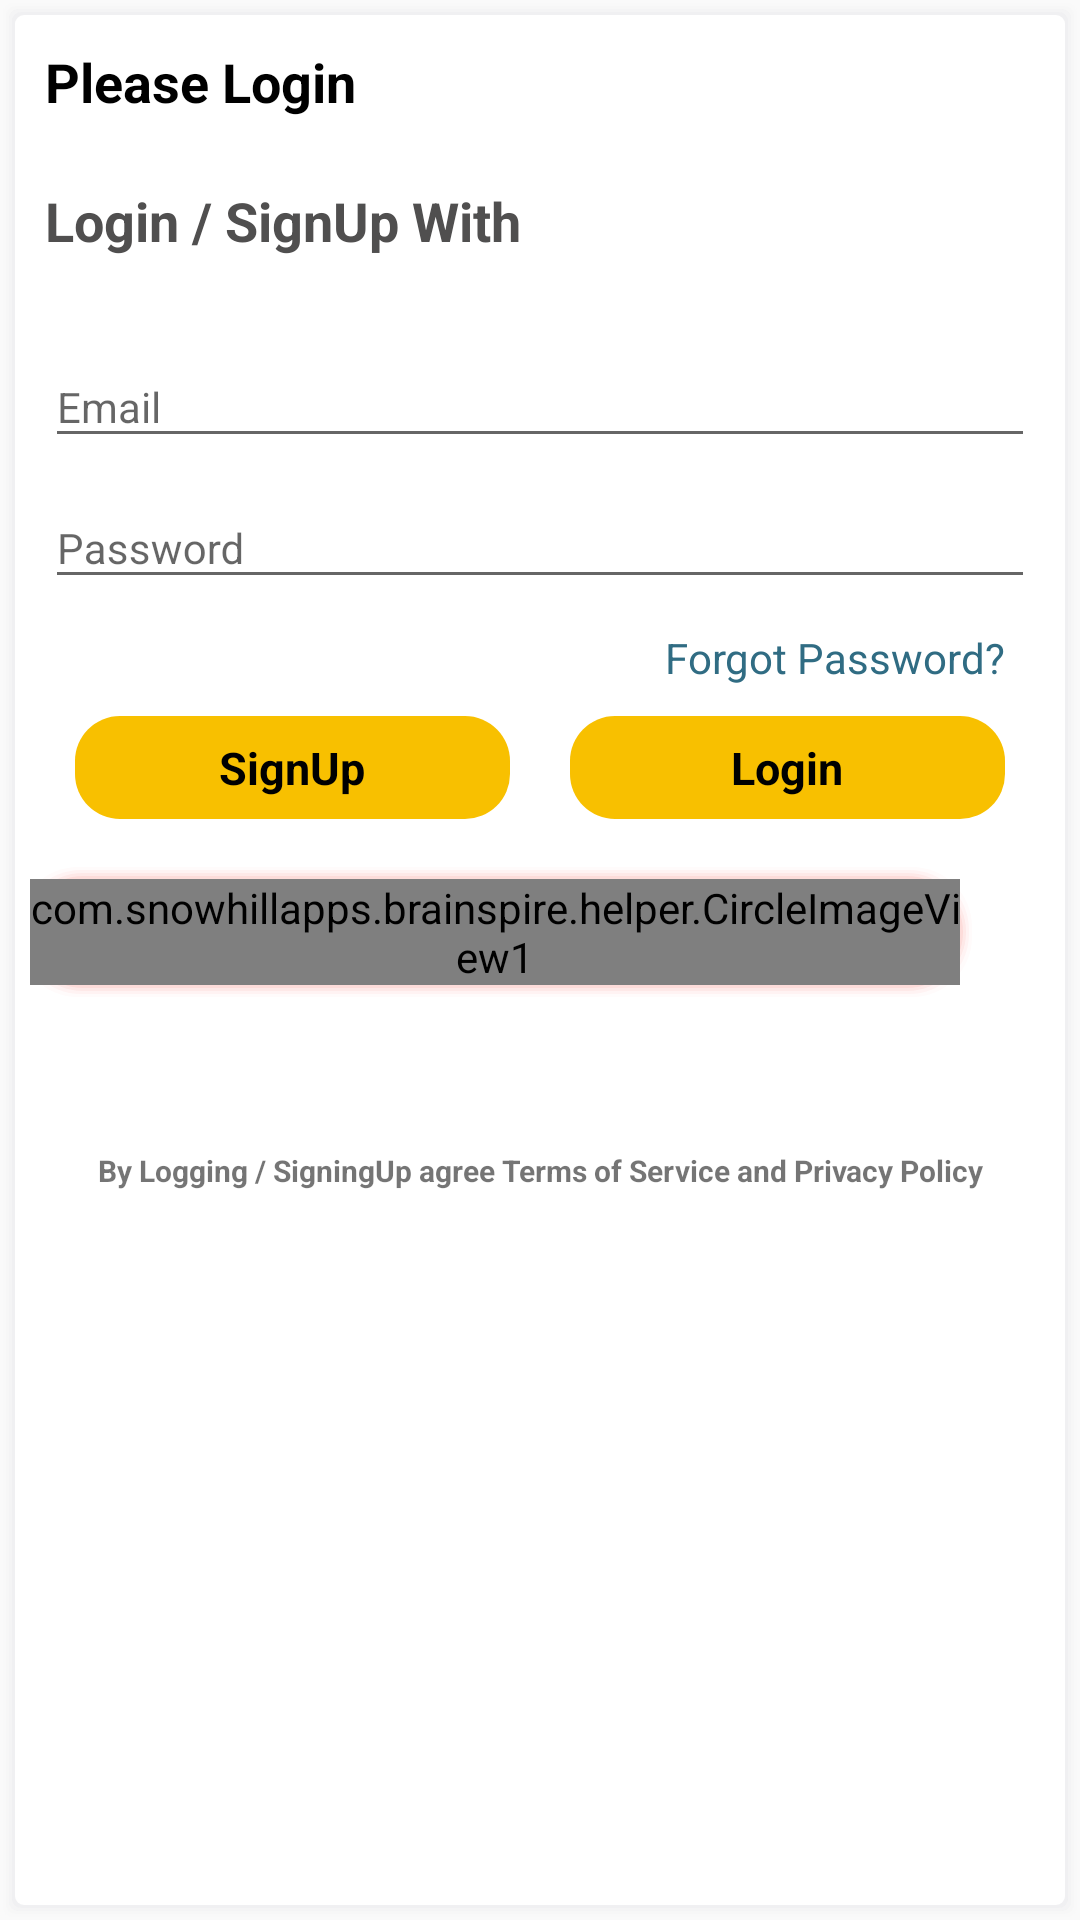

This screen was rendered from an Android layout file. Write that file and the resources it references.
<!-- AndroidManifest.xml: application theme AppTheme -->
<!-- res/layout/activity_login_popup.xml -->
<?xml version="1.0" encoding="utf-8"?>

<RelativeLayout xmlns:android="http://schemas.android.com/apk/res/android"
    xmlns:app="http://schemas.android.com/apk/res-auto"
    xmlns:tools="http://schemas.android.com/tools"
    android:layout_width="match_parent"
    android:layout_height="wrap_content"
    android:background="@drawable/card_shadow"
    android:layout_margin="@dimen/margin_dp"
    tools:context="com.snowhillapps.brainspire.activity.LoginPopup">
    
    <LinearLayout
        android:layout_width="match_parent"
        android:layout_height="wrap_content"
        android:orientation="vertical">

    <RelativeLayout
        android:layout_width="match_parent"
        android:layout_height="wrap_content">

        <TextView
            android:layout_width="wrap_content"
            android:layout_height="wrap_content"
            android:text="Please Login"
            android:textAppearance="@style/TextAppearance.AppCompat.Medium"
            android:textColor="@color/black"
            android:textStyle="bold"
            android:layout_margin="@dimen/margin_10dp"/>

        <ImageView
            android:id="@+id/imgClose"
            android:layout_width="wrap_content"
            android:layout_height="wrap_content"
            android:layout_alignParentEnd="true"
            android:layout_centerVertical="true"
            android:layout_gravity="end"
            android:paddingStart="5dp"
            android:paddingTop="5dp"
            android:paddingEnd="5dp"
            android:onClick="ClosePopUp"
            app:srcCompat="@drawable/ic_close"
            android:tint="@color/dark_gray"/>
    </RelativeLayout>
        <View
            android:id="@+id/divider"
            android:layout_width="match_parent"
            android:layout_height="2dp"

            android:background="@drawable/drop_shadow" />
    <ProgressBar
        android:id="@+id/progressBar"
        android:layout_width="wrap_content"
        android:layout_height="wrap_content"
        android:visibility="gone" />

    <RelativeLayout
        android:id="@+id/refLyt"
        android:layout_width="match_parent"
        android:layout_height="wrap_content"

       >




    </RelativeLayout>

    <TextView
        android:id="@+id/tvLogin"
        android:layout_width="wrap_content"
        android:layout_height="wrap_content"

        android:layout_margin="@dimen/margin_10dp"
        android:text="@string/login_with"
        android:textAppearance="@style/TextAppearance.AppCompat.Medium"
        android:textColor="@color/dark_gray"
        android:textStyle="bold" />
        <LinearLayout
            android:layout_width="match_parent"
            android:layout_height="wrap_content"

            android:orientation="vertical"
            android:padding="@dimen/margin_10dp">

            <com.google.android.material.textfield.TextInputLayout
                android:id="@+id/inputEmail"
                android:layout_width="match_parent"
                android:layout_height="wrap_content">

                <com.google.android.material.textfield.TextInputEditText
                    android:id="@+id/edtEmail"
                    android:layout_width="match_parent"
                    android:layout_height="wrap_content"
                    android:hint="@string/email"
                    android:textAppearance="@style/TextAppearance.AppCompat.Small"
                    android:inputType="textEmailAddress"

                    />
            </com.google.android.material.textfield.TextInputLayout>

            <com.google.android.material.textfield.TextInputLayout
                android:id="@+id/inputPass"
                android:layout_width="match_parent"
                android:layout_height="wrap_content">

                <com.google.android.material.textfield.TextInputEditText
                    android:id="@+id/edtPassword"
                    android:layout_width="match_parent"
                    android:layout_height="wrap_content"
                    android:hint="@string/password"
                    android:textAppearance="@style/TextAppearance.AppCompat.Small"
                    android:inputType="textPassword" />

            </com.google.android.material.textfield.TextInputLayout>

            <TextView
                android:layout_width="wrap_content"
                android:layout_height="wrap_content"
                android:layout_gravity="end"
                android:layout_margin="@dimen/margin_10dp"
                android:onClick="ForgotPassword"
                android:text="@string/forgot_pass"
                android:textColor="@color/colorPrimaryDark" />

            <LinearLayout
                android:layout_width="match_parent"
                android:layout_height="wrap_content"
                android:orientation="horizontal"
                android:weightSum="2">

                <TextView

                    android:layout_width="0dp"
                    android:layout_height="wrap_content"
                    android:layout_marginStart="@dimen/margin_10dp"
                    android:layout_marginEnd="@dimen/margin_10dp"
                    android:layout_weight="1"
                    android:background="@drawable/left_btn_bg"
                    android:gravity="center"
                    android:onClick="SignUpWithEmail"
                    android:padding="7dp"
                    android:text="@string/signup"
                    android:textAllCaps="false"
                    android:textColor="@color/black"
                    android:textSize="@dimen/mid_text"
                    android:textStyle="bold" />

                <TextView

                    android:layout_width="0dp"
                    android:layout_height="wrap_content"
                    android:layout_marginStart="@dimen/margin_10dp"
                    android:layout_marginEnd="@dimen/margin_10dp"
                    android:layout_weight="1"
                    android:background="@drawable/right_btn_bg"
                    android:gravity="center"
                    android:onClick="LoginWithEmail"
                    android:padding="7dp"
                    android:text="@string/login"
                    android:textAllCaps="false"
                    android:textColor="@color/black"
                    android:textSize="@dimen/mid_text"
                    android:textStyle="bold" />
            </LinearLayout>
        </LinearLayout>
    <LinearLayout
        android:id="@+id/loginLyt"
        android:layout_width="match_parent"
        android:layout_height="wrap_content"
        android:layout_above="@+id/tvPrivacy"
        android:layout_marginBottom="@dimen/circle_progress"
   android:gravity="center"
        android:orientation="horizontal"
        android:padding="5dp">

        <RelativeLayout
            android:layout_width="wrap_content"
            android:layout_height="wrap_content"
            android:layout_marginStart="@dimen/margin_10dp"
            android:layout_marginEnd="@dimen/margin_10dp"
            android:background="@drawable/google_bg"
            android:onClick="LoginWithGoogle">

            <com.snowhillapps.brainspire.helper.CircleImageView1
                android:layout_width="wrap_content"
                android:layout_height="wrap_content"
                app:srcCompat="@drawable/ic_google"
              />


        </RelativeLayout>

        <RelativeLayout
            android:layout_width="wrap_content"
            android:layout_height="wrap_content"
            android:layout_marginEnd="@dimen/margin_10dp"
            android:background="@drawable/fb_bg"
            android:onClick="LoginWithFacebook">

            <com.snowhillapps.brainspire.helper.CircleImageView1
                android:layout_width="wrap_content"
                android:layout_height="wrap_content"
                android:layout_margin="2dp"
                app:srcCompat="@drawable/ic_facebook" />


        </RelativeLayout>

        <TextView
            android:layout_width="wrap_content"
            android:layout_height="wrap_content"
            android:layout_gravity="center_vertical"
            android:layout_marginEnd="@dimen/margin_10dp"
            android:text="@string/or"
            android:textAllCaps="true"
            android:textColor="@color/colorPrimaryDark"
            android:textStyle="bold" />

        <RelativeLayout
            android:layout_width="wrap_content"
            android:layout_height="wrap_content"
            android:layout_marginEnd="@dimen/margin_10dp"
            android:background="@drawable/guest_bg"
            android:onClick="PlayAsGuest">

            <com.snowhillapps.brainspire.helper.CircleImageView1
                android:layout_width="wrap_content"
                android:layout_height="wrap_content"
                android:layout_margin="2dp"
                app:srcCompat="@drawable/ic_guest" />
        </RelativeLayout>
    </LinearLayout>

    <TextView
        android:id="@+id/tvPrivacy"
        android:layout_width="match_parent"
        android:layout_height="wrap_content"
        android:layout_alignParentBottom="true"
        android:gravity="center"
        android:padding="@dimen/margin_10dp"
        android:text="@string/term_privacy"
        android:textSize="@dimen/small_text"
        android:textStyle="bold"
        android:visibility="visible" />
    </LinearLayout>
</RelativeLayout>
<!-- resources referenced by this layout -->
<resources>
  <color name="black">#000000</color>
  <color name="colorPrimaryDark">#306c83</color>
  <color name="dark_gray">#504F4F</color>
  <dimen name="circle_progress">35dp</dimen>
  <dimen name="margin_10dp">10dp</dimen>
  <dimen name="margin_dp">15dp</dimen>
  <dimen name="mid_text">15dp</dimen>
  <dimen name="small_text">10sp</dimen>
  <!-- drawable ic_facebook (drawable) -->
  <?xml version="1.0" encoding="utf-8"?>
  
  <vector xmlns:android="http://schemas.android.com/apk/res/android"
      android:width="35dp"
      android:height="35dp"
      android:viewportWidth="512"
      android:viewportHeight="512">
  
      <path
          android:fillColor="#3b5998"
          android:pathData="M 15 0 L 497 0 Q 512 0 512 15 L 512 497 Q 512 512 497 512 L 15 512 Q 0 512 0 497 L 0 15 Q 0 0 15 0 Z" />
      <path
          android:fillColor="#fff"
          android:pathData="M330 512V322h64l9-74h-73v-47c0-22 6-36 37-36h39V99c-7-1-30-3-57-3-57 0-95 34-95
  98v54h-64v74h64v190z" />
  </vector>
  <!-- drawable ic_guest (drawable) -->
  <?xml version="1.0" encoding="utf-8"?>
  
  <vector xmlns:android="http://schemas.android.com/apk/res/android"
      android:width="33dp"
      android:height="33dp"
      android:viewportWidth="24.0"
      android:viewportHeight="24.0">
      <path
          android:fillColor="@color/white"
          android:strokeColor="@color/colorPrimaryDark"
          android:strokeWidth="1"
          android:pathData="M12,12c2.21,0 4,-1.79 4,-4s-1.79,-4 -4,-4 -4,1.79 -4,4 1.79,4 4,4zM12,14c-2.67,0 -8,1.34 -8,4v2h16v-2c0,-2.66 -5.33,-4 -8,-4z" />
  </vector>
  <!-- drawable left_btn_bg (drawable) -->
  <?xml version="1.0" encoding="utf-8"?>
  
  <layer-list xmlns:android="http://schemas.android.com/apk/res/android">
      <item
          >
          <shape
              android:shape="rectangle">
              <solid android:color="@color/yellow" />
              <corners
                  android:radius="@dimen/margin_dp" />
          </shape>
      </item>
  
  </layer-list>
  <!-- drawable right_btn_bg (drawable) -->
  <?xml version="1.0" encoding="utf-8"?>
  
  <layer-list xmlns:android="http://schemas.android.com/apk/res/android">
      <item>
          <shape
              android:shape="rectangle">
              <solid android:color="@color/yellow" />
              <corners
                 android:radius="@dimen/margin_dp" />
          </shape>
      </item>
  
  </layer-list>
  <string name="email">Email</string>
  <string name="forgot_pass">Forgot Password?</string>
  <string name="login">Login</string>
  <string name="login_with">Login / SignUp With</string>
  <string name="or">Or</string>
  <string name="password">Password</string>
  <string name="signup">SignUp</string>
  <string name="term_privacy">By Logging / SigningUp agree Terms of Service and Privacy Policy</string>
  <style name="AppTheme" parent="Theme.AppCompat.Light.NoActionBar">
          <item name="colorPrimary">@color/colorPrimary</item>
          <item name="colorPrimaryDark">@color/colorPrimaryDark</item>
          <item name="colorAccent">@color/colorAccent</item>
          <item name="android:windowDisablePreview">true</item>
          <item name="android:homeAsUpIndicator">@drawable/ic_back</item>
  
          <item name="android:splitMotionEvents">false</item>
          <item name="android:windowEnableSplitTouch">false</item>
      </style>
  <color name="white">#ffffff</color>
  <color name="off_white">#f4f4f4</color>
  <color name="yellow">#F8C000</color>
  <color name="colorPrimary">#39819c</color>
  <color name="colorAccent">#39819c</color>
</resources>
